Photos from the image-classification dataset "data" in the GitHub repository SainaPattanaik/Brain-Tumor-Classification. Its 4 classes are: glioma tumor, meningioma tumor, no tumor, pituitary tumor.

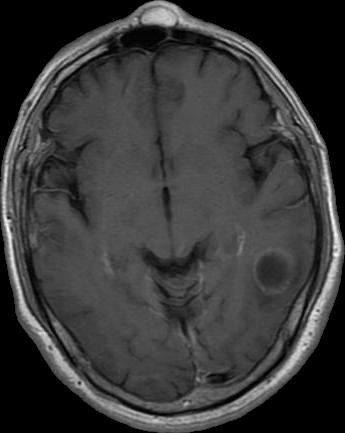
Label: glioma tumor

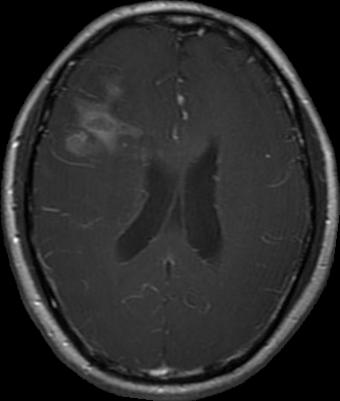
Label: glioma tumor

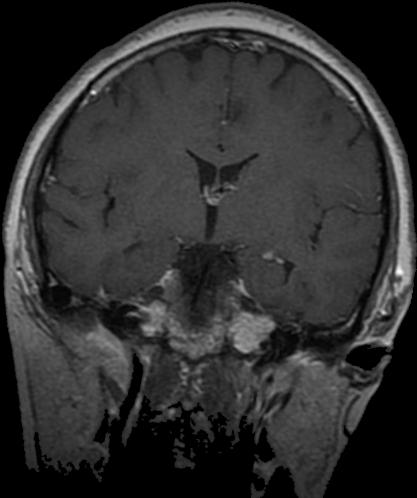
Label: pituitary tumor

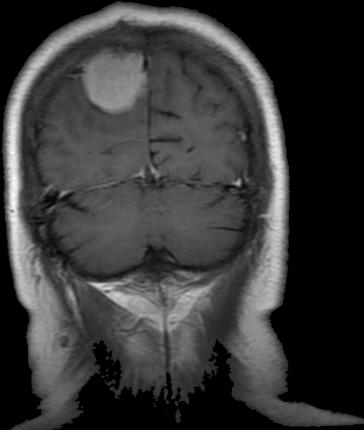
Label: meningioma tumor

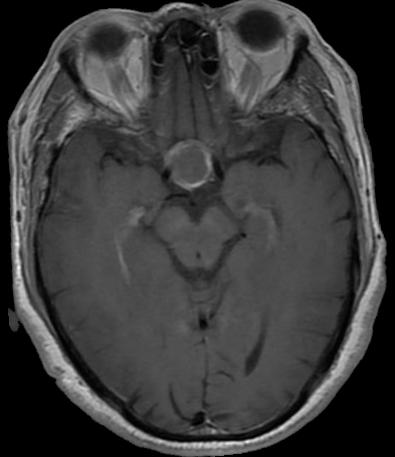
Label: pituitary tumor

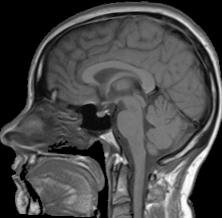
Label: no tumor
